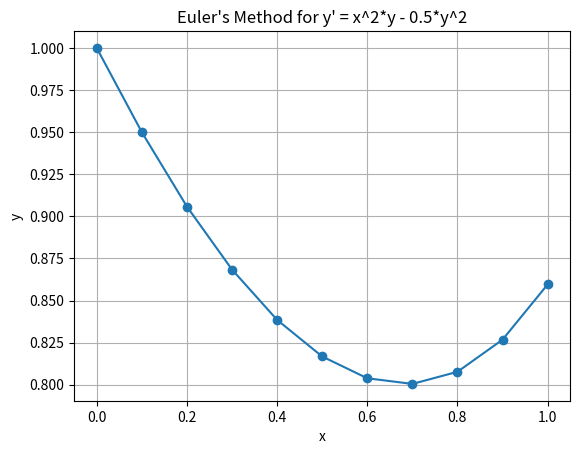

Write the Python code that produced this figure.
# MATH202 - Q3
# Student: Amankeldi Ysakov | ID: 20447
# Solve y' = x^2*y - (1/2)*y^2 with Euler's Method

import matplotlib.pyplot as plt
import datetime

# Differential equation
def f(x, y):
    return x**2 * y - 0.5 * y**2

# Euler method
def euler(f, x0, y0, h, steps):
    xs = [x0]
    ys = [y0]
    for _ in range(steps):
        y0 += h * f(x0, y0)
        x0 += h
        xs.append(x0)
        ys.append(y0)
    return xs, ys

# Initial values
x0 = 0
y0 = 1
h = 0.1
steps = int(1 / h)

# Run
x_vals, y_vals = euler(f, x0, y0, h, steps)

# Final result
print(f"Estimated y(1): {y_vals[-1]:.6f}")
print("Timestamp:", datetime.datetime.now())

# Save graph
plt.plot(x_vals, y_vals, marker='o')
plt.xlabel("x")
plt.ylabel("y")
plt.title("Euler's Method for y' = x^2*y - 0.5*y^2")
plt.grid(True)
plt.savefig("q3_plot.png")
import datetime
print("Timestamp:", datetime.datetime.now())
